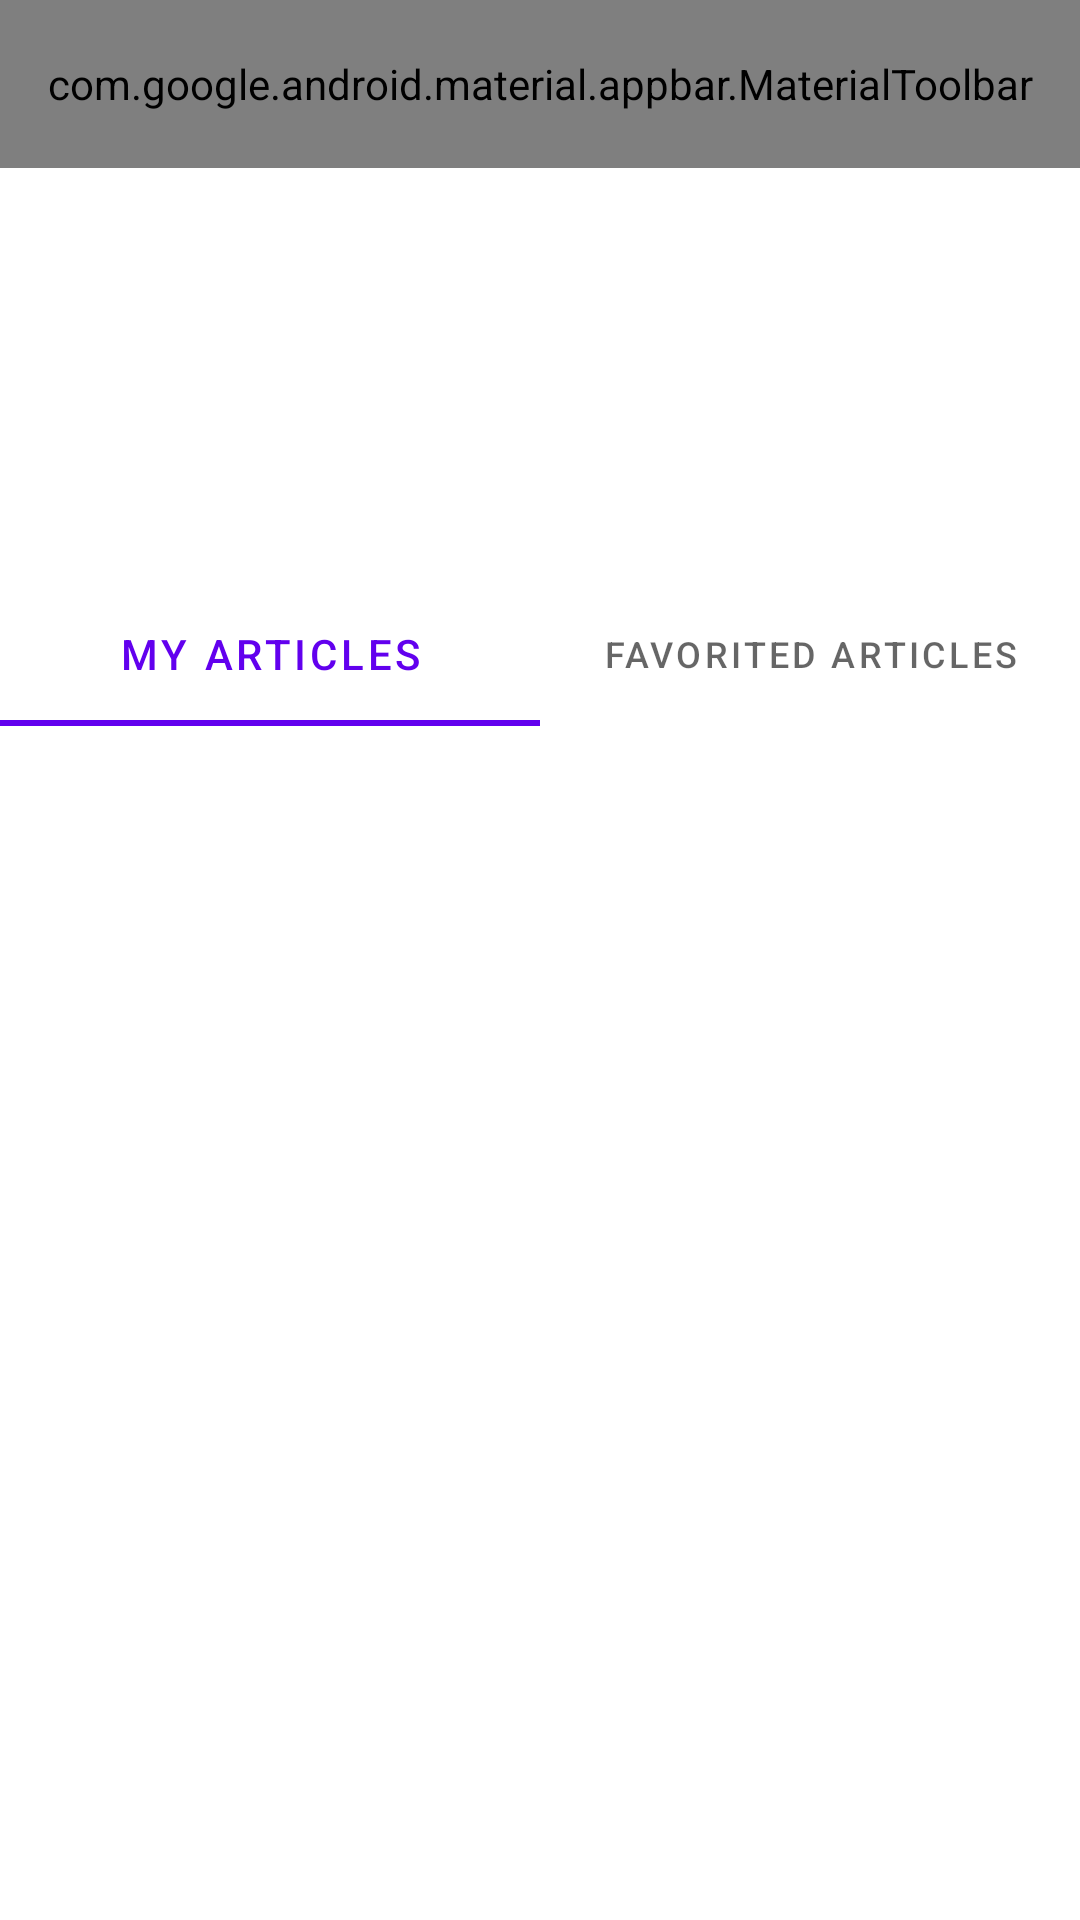

Reconstruct the res/layout file that produces this screen, plus the resources it refers to.
<!-- AndroidManifest.xml: application theme Theme.Conduit -->
<!-- res/layout/fragment_view_profile.xml -->
<?xml version="1.0" encoding="utf-8"?>
<RelativeLayout xmlns:android="http://schemas.android.com/apk/res/android"
    xmlns:app="http://schemas.android.com/apk/res-auto"
    xmlns:tools="http://schemas.android.com/tools"
    android:id="@+id/swipeRefreshLayout"
    android:layout_width="match_parent"
    android:layout_height="match_parent"
    tools:context=".ui.profile.view_profile.ViewProfileFragment">

    <com.google.android.material.appbar.AppBarLayout
        android:id="@+id/appBarLayout"
        android:layout_width="match_parent"
        android:layout_height="wrap_content"
        app:elevation="0dp">

        <com.google.android.material.appbar.MaterialToolbar
            android:id="@+id/toolbar"
            android:layout_width="match_parent"
            android:layout_height="?attr/actionBarSize"
            android:background="@android:color/white"
            app:menu="@menu/toolbar_view_profile"
            app:navigationIcon="@drawable/baseline_arrow_back_24"
            app:navigationIconTint="@color/black" />

    </com.google.android.material.appbar.AppBarLayout>

    <LinearLayout
        android:id="@+id/container"
        android:layout_width="match_parent"
        android:layout_height="match_parent"
        android:layout_below="@id/appBarLayout"
        android:orientation="vertical">

        <LinearLayout
            android:id="@+id/layoutProfileDetails"
            android:layout_width="match_parent"
            android:layout_height="wrap_content"
            android:orientation="vertical"
            android:paddingHorizontal="16dp">

            <TextView
                android:id="@+id/textViewUserAvatar"
                android:layout_width="64dp"
                android:layout_height="64dp"
                android:layout_gravity="center"
                android:layout_marginTop="8dp"
                android:background="@drawable/bg_user_avatar"
                android:gravity="center"
                android:textColor="@android:color/white"
                android:visibility="invisible"
                tools:ignore="ContentDescription"
                tools:src="@tools:sample/avatars"
                tools:text="J"
                tools:visibility="visible" />

            <TextView
                android:id="@+id/textViewName"
                android:layout_width="wrap_content"
                android:layout_height="wrap_content"
                android:layout_gravity="center"
                android:layout_marginTop="8dp"
                android:textStyle="bold"
                tools:text="Rahul Ghag" />

            <TextView
                android:id="@+id/textViewBio"
                android:layout_width="wrap_content"
                android:layout_height="wrap_content"
                android:layout_gravity="center"
                android:layout_marginTop="4dp"
                android:gravity="center"
                tools:lines="1"
                tools:text="@tools:sample/lorem/random" />

        </LinearLayout>

        <com.google.android.material.tabs.TabLayout
            android:id="@+id/tabLayout"
            android:layout_width="match_parent"
            android:layout_height="wrap_content"
            android:layout_gravity="start"
            android:layout_marginTop="16dp"
            app:tabTextAppearance="@android:style/TextAppearance.Widget.TabWidget">

            <com.google.android.material.tabs.TabItem
                android:layout_width="wrap_content"
                android:layout_height="wrap_content"
                android:text="@string/my_articles"
                app:tabTextAppearance="@android:style/TextAppearance.Widget.TabWidget" />

            <com.google.android.material.tabs.TabItem
                android:layout_width="wrap_content"
                android:layout_height="wrap_content"
                android:text="@string/favorited_articles" />

        </com.google.android.material.tabs.TabLayout>

        <androidx.recyclerview.widget.RecyclerView
            android:id="@+id/recyclerViewArticleList"
            android:layout_width="match_parent"
            android:layout_height="match_parent"
            tools:itemCount="1"
            tools:listitem="@layout/item_article" />

        <TextView
            android:id="@+id/textViewEmptyList"
            android:layout_width="match_parent"
            android:layout_height="match_parent"
            android:gravity="center"
            android:padding="16dp"
            android:visibility="gone"
            tools:text="@string/you_have_no_favorite_articles" />

    </LinearLayout>

    <ProgressBar
        android:id="@+id/progressBar"
        style="?android:attr/progressBarStyle"
        android:layout_width="wrap_content"
        android:layout_height="wrap_content"
        android:layout_centerInParent="true"
        android:visibility="gone" />

</RelativeLayout>
<!-- res/layout/item_article.xml (included above) -->
<?xml version="1.0" encoding="utf-8"?>
<androidx.appcompat.widget.LinearLayoutCompat xmlns:android="http://schemas.android.com/apk/res/android"
    xmlns:tools="http://schemas.android.com/tools"
    android:layout_width="match_parent"
    android:layout_height="wrap_content"
    android:orientation="vertical"
    android:padding="16dp">

    <RelativeLayout
        android:layout_width="match_parent"
        android:layout_height="wrap_content">

        <TextView
            android:id="@+id/textViewUserAvatar"
            android:layout_width="36dp"
            android:layout_height="36dp"
            android:layout_alignParentStart="true"
            android:layout_centerInParent="true"
            android:background="@drawable/bg_user_avatar"
            android:gravity="center"
            android:textColor="@android:color/white"
            tools:ignore="ContentDescription"
            tools:text="R" />

        <LinearLayout
            android:layout_width="match_parent"
            android:layout_height="wrap_content"
            android:layout_alignParentEnd="true"
            android:layout_centerInParent="true"
            android:layout_toEndOf="@+id/textViewUserAvatar"
            android:orientation="vertical"
            android:paddingHorizontal="8dp">

            <TextView
                android:id="@+id/textViewAuthorName"
                android:layout_width="match_parent"
                android:layout_height="wrap_content"
                android:textStyle="bold"
                tools:text="Rahul Ghag" />

            <TextView
                android:id="@+id/textViewPublishedDate"
                android:layout_width="match_parent"
                android:layout_height="wrap_content"
                tools:text="@tools:sample/date/mmddyy" />

        </LinearLayout>

    </RelativeLayout>

    <TextView
        android:id="@+id/textViewArticleTitle"
        android:layout_width="match_parent"
        android:layout_height="wrap_content"
        android:layout_marginTop="16dp"
        android:ellipsize="end"
        android:maxLines="1"
        android:textStyle="bold"
        tools:text="@tools:sample/lorem/random" />

    <TextView
        android:id="@+id/textViewArticleDescription"
        android:layout_width="match_parent"
        android:layout_height="wrap_content"
        android:layout_marginTop="8dp"
        android:ellipsize="end"
        android:maxLines="2"
        tools:text="@tools:sample/lorem/random" />

</androidx.appcompat.widget.LinearLayoutCompat>
<!-- resources referenced by this layout -->
<resources>
  <!-- drawable bg_user_avatar (drawable) -->
  <?xml version="1.0" encoding="utf-8"?>
  <shape xmlns:android="http://schemas.android.com/apk/res/android"
      android:shape="oval">
      <solid android:color="@color/purple_200" />
      <size
          android:width="120dp"
          android:height="120dp" />
  </shape>
  <string name="favorited_articles">Favorited articles</string>
  <string name="my_articles">My articles</string>
  <string name="you_have_no_favorite_articles">You have no favorite articles. \nPlease add some to the list</string>
  <style name="Theme.Conduit" parent="Theme.MaterialComponents.DayNight.NoActionBar">
          
          <item name="colorPrimary">@color/purple_500</item>
          <item name="colorPrimaryVariant">@color/purple_700</item>
          <item name="colorOnPrimary">@color/white</item>
          
          <item name="colorSecondary">@color/teal_200</item>
          <item name="colorSecondaryVariant">@color/teal_700</item>
          <item name="colorOnSecondary">@color/black</item>
          
          <item name="android:statusBarColor">?attr/colorPrimaryVariant</item>
          
      </style>
  <!-- not gathered from this repository: default colours our renderer supplied (Android Studio template values) -->
  <color name="purple_200">#FFBB86FC</color>
  <color name="purple_500">#FF6200EE</color>
  <color name="purple_700">#FF3700B3</color>
  <color name="teal_200">#FF03DAC5</color>
  <color name="teal_700">#FF018786</color>
  <color name="black">#FF000000</color>
  <color name="white">#FFFFFFFF</color>
</resources>
